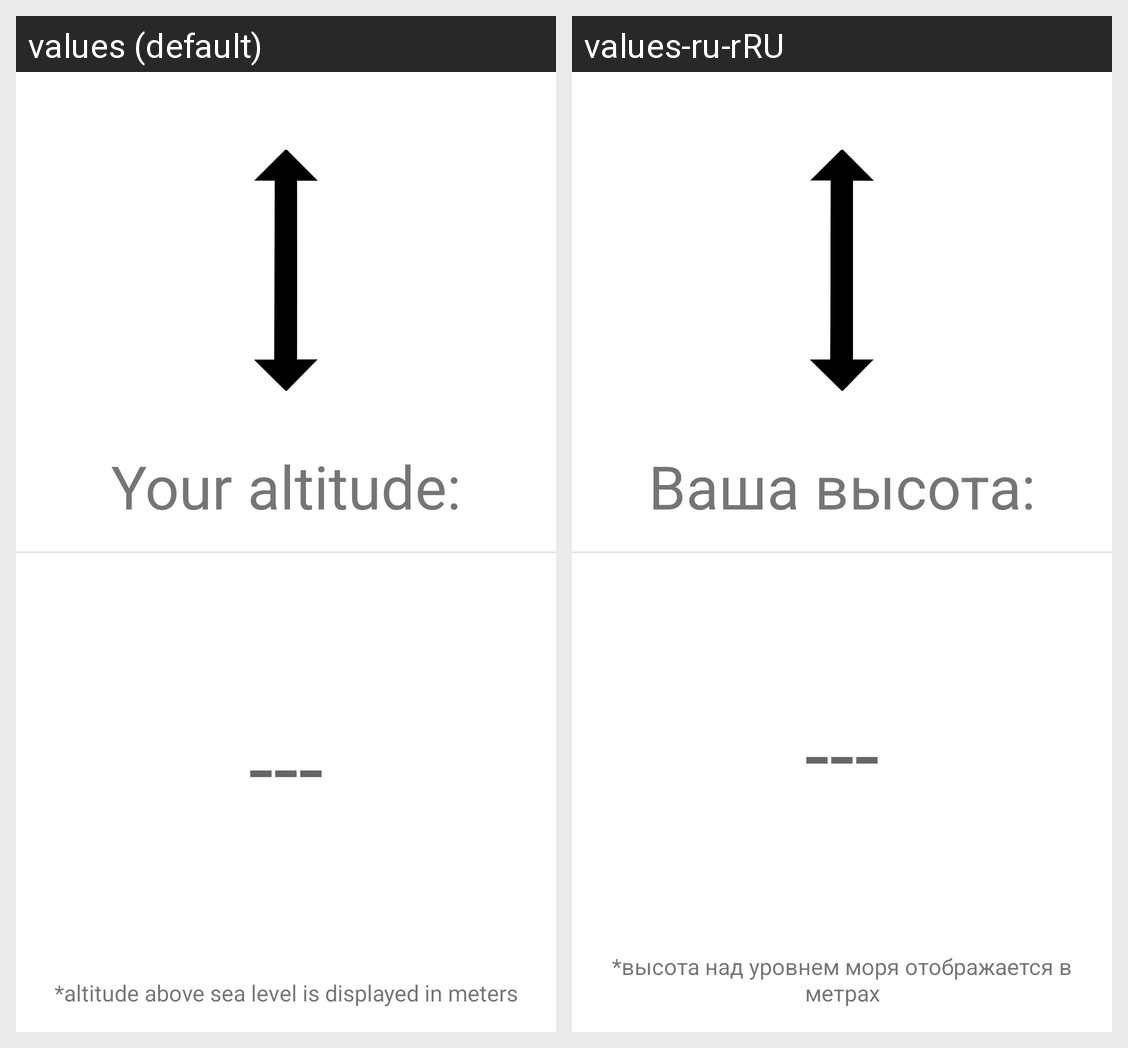

Locale-by-locale string values for the Android screen shown in this grid:
Android screen res/layout/activity_altitude.xml rendered under 2 locales, left to right: values (default), values-ru-rRU. Device: Nexus 5 (rendered at 1080×1920; each locale shown at half size, 540×960, under a caption strip naming it); theme Theme.TheHiker.
Strings drawn on this screen, with the default value and each locale's value (text and hints the layout hard-codes, and strings that could not be matched under every locale, appear in the picture but are not listed):

altitude_title
  values: Your altitude:
  values-ru-rRU: Ваша высота:

altitude_userinfo
  values: *altitude above sea level is displayed in meters
  values-ru-rRU: *высота над уровнем моря отображается в метрах
